pico-8 play session: no input (idle)

[t = 1 s] idle ~1s (no d-pad/buttons)
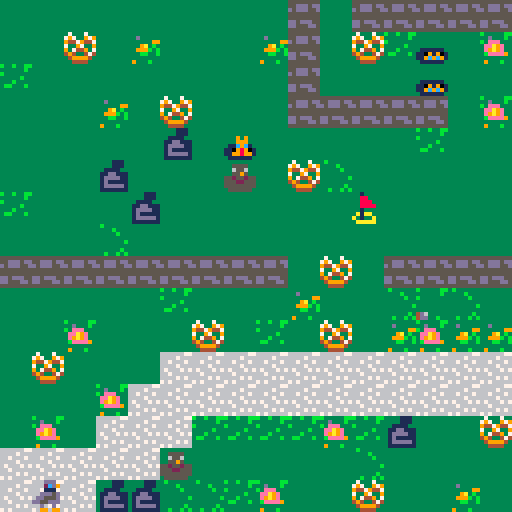

pico-8 cartridge
version 38
__lua__
--game loop
function _init()
 map_setup()
 make_player()
 
 game_win=false
 game_over=false
end

function _update()
 if (not game_over) then
  update_map()
  move_player()
  check_win_lose()
else
 if (btnp(❎)) extcmd("reset")
 end
end

function _draw()
 cls()
 if (not game_over)then 
  draw_map()
  draw_player()
 if(btn(❎)) show_inventory()
  else
   draw_win_lose()
  end
end
-->8
--map
function map_setup()
--timers-cat
 timer=0
 anim_time=30

--tile settings
 wall=0
 pretzel=1
 flag=2
 anim1=3
 anim2=4
 garbage=5
 lose=6
 win=7
end

function update_map()
 if(timer<0) then
  cat_tiles()
  timer=anim_time
 end
 timer-=1
end

function draw_map()
--move the camera
 mapx=flr(player.x/16)*16
 mapy=flr(player.y/16)*16
 camera(mapx*8,mapy*8)
 
 
 map(0,0,0,0,128,64)
end
--check map tilem (sprite flag) 
function is_tile(tile_type,x,y)
 tile=mget(x,y)
 has_flag=fget(tile,tile_type)
 return has_flag
end
--check if is a wall
function can_move(x,y)
 return not is_tile(wall,x,y)
 
end

--swap map tiles for pretzel
function swap_tile(x,y)
 tile=mget(x,y)
 mset(x,y,tile+1)
end

--animation for the cat tile

function unswap_tile(x,y)
 tile=mget(x,y)
 mset(x,y,tile-1)
end

function get_pretzel(x,y)
 player.pretzel+=1
 swap_tile(x,y)
 sfx(1) 
end

--for the gate
--pretzel tax
function pretzel_tax(x,y)
 player.pretzel-=1
 swap_tile(x,y)
 sfx(2)
end

-->8
--player & interact fc
function make_player()
 player={
 sp=1,
 x=1,
 y=15,
 pretzel=0,
 }
end

function draw_player()
 spr(player.sp,player.x*8,player.y*8)
end

--move player
function move_player()
 newx=player.x
 newy=player.y
 if (btnp(⬅️)) newx-=1
 if (btnp(➡️)) newx+=1
 if (btnp(⬆️)) newy-=1
 if (btnp(⬇️)) newy+=1
--interact new x,y for pretzel
 interact(newx,newy)
 
 if (can_move(newx,newy)) then
  player.x=mid(0,newx,127)
  player.y=mid(0,newy,63)
 else
  sfx(0)  
 end
end

--interact with the pretzel
function interact(x,y)
 if (is_tile(pretzel,x,y)) then
  get_pretzel(x,y)
  elseif (is_tile(garbage,x,y) and
  player.pretzel>0) then
  pretzel_tax(x,y)
 end
end
-->8
--how many pretzels do we have

function show_inventory()
 invx=mapx*8+40
 invy=mapy*8+8
 
--draw a rectangle
--7 and 9 are colors
 rectfill(invx,invy,invx+48,invy+24,0)
 print("inventory", invx+7,invy+4,7)
 print("pretzels"..player.pretzel,invx+7,invy+15,9)
end
-->8
--animation cat

function cat_tiles()
 for x=mapx,mapx+15 do
  for y=mapy,mapy+15 do
   if (is_tile(anim1,x,y)) then
    swap_tile(x,y)
    sfx(3)
   elseif (is_tile(anim2,x,y)) then
    unswap_tile(x,y)
    sfx(3)
   end
  end
 end
end
-->8
--win or lose

function check_win_lose()
 if (is_tile(win,player.x,player.y)) then 
  game_win=true
  game_over=true
 elseif(is_tile(lose,player.x,player.y)) then
  game_win=false
  game_over=true 
 end
end

function draw_win_lose()
 camera()
 if (game_win) then
  print(" you win!🐱",37,64,7)
 else
  print("game over...",38,64,7)
 end
  print ("press ❎ to play",20,72,5)
end

-->8
--credits--
--dylan bennett,nerdy teachers
--valentina helped me fix some bugs
__gfx__
00000000000ddd000000ddd00000ddd0000ddd000000ddd00000ddd05d0ddd000000ddd000000000000000000000000000000000000000000000000000000000
000000000002cd90000027d9000027d900027d90000027d9000027d905327d90000027d900000000000000000000000000000000000000000000000000000000
0070070000011100000033300000333000033300000033305dd0333005d333dd0000333000000000000000000000000000000000000000000000000000000000
0007700000ddd5d000ddd5d000dd5dd000ddd5d000dd5ddd05555dddd055dddd5dddd5dd00000000000000000000000000000000000000000000000000000000
000770000dd555d00dd555d00555ddd00dd555d00dd5dddd0055ddddddddddd0055555dd00000000000000000000000000000000000000000000000000000000
00700700dd55ddd0dd55ddd0dddddd00dd55ddd0dd5dddd0ddddddd000dd9d90ddd55dd000000000000000000000000000000000000000000000000000000000
0000000000d00d0000d00d0000d0099000990d0000d00990000990d000000000000d00d000000000000000000000000000000000000000000000000000000000
00000000009909900099099000990000000009900099000000000099000000000009909900000000000000000000000000000000000000000000000000000000
0000000037333733333333330000000033aaa00033a3333300000000000000000000000000000000000000000000000000000000000000000000000000000000
000000007973397933333333000000003aa3ac0c3a00033300000000000000000000000000000000000000000000000000000000000000000000000000000000
00000000944794473333333300000000a000a090aac0c33300000000000000000000000000000000000000000000000000000000000000000000000000000000
00000000733973393333333300000000ad00aaddad00003900000000000000000000000000000000000000000000000000000000000000000000000000000000
00000000937449373333333300000000a3a30ad7aa09009300000000000000000000000000000000000000000000000000000000000000000000000000000000
00000000494334743333333300000000a3a30addaa00030900000000000000000000000000000000000000000000000000000000000000000000000000000000
00000000349999433333333300000000adaaaa0aad00000300000000000000000000000000000000000000000000000000000000000000000000000000000000
00000000334444333333333300000000a3a39a3aaa00003300000000000000000000000000000000000000000000000000000000000000000000000000000000
b33333bbb33333bb3333333333333333b33b33bb3b33333333333333666666770000000033333333333333330000000000000000000000000000000000000000
333333b333d333b333d3333333555533333333b33333b33333333333666676660000000033333333333333330000000000000000000000000000000000000000
b3333333b3eee3333333339933655633b333333333333b3333333333667666760000000033393933333333330000000000000000000000000000000000000000
333333333eea9e333339a3b33355953333333b333333333333333333666676660000000033399933333333330000000000000000000000000000000000000000
333333333e9a9e3333999b3b55255255333b33333333333b333333336766676700000000311c9c13311111130000000000000000000000000000000000000000
333333333beeee93333bb33b555225553bb333b33333333333333333667666660000000011098901110919010000000000000000000000000000000000000000
4d63333333333333333333335555555533333333333333b333333333666676760000000011998991119c9c910000000000000000000000000000000000000000
4dd33b3339333b3339333b33355555533333333333b33b3b33333333767666660000000031111113311111130000000000000000000000000000000000000000
5555555533333333cccccccccccccccccccccccccccccccc00000000331333330000000033331113333333330000000000000000000000000000000000000000
55ddd5ddbbb3abbbcccccccc7ccc77cccc777ccccc9ccccc00000000338833330000000033331113bbb3abbb0000000000000000000000000000000000000000
d5ddd55dbab38babcccccccc77ccc77ccc717cccc9971cc700000000338883330000000033111133bab38bab0000000000000000000000000000000000000000
55555555b8abbb8bcccccccccc7ccc7cc9977ccccc7e7c77000000003388883300000000311dd111b8abbb8b0000000000000000000000000000000000000000
555555553bbbbbbbccccccccccc7cc77cc77777cc777777d00000000331333330000000031dddd113bbbbbbb0000000000000000000000000000000000000000
dd5ddd553bbaabb3ccccccccccc77cccc777d777c7777ddc000000003a1aa3330000000031d111113bbaabb30000000000000000000000000000000000000000
dd555dd533ba8bb3cccccccccccc7cccc777d777c777777c00000000a3133a330000000031ddddd133ba8bb30000000000000000000000000000000000000000
5555555533333333ccccccccccccccccc7777dd7cc777777000000003aaaaa330000000031111111333333330000000000000000000000000000000000000000
00000000000000000000000000000000000000000000000000000000000000000000000000000000000000000000000000000000000000000000000000000000
00000000000000000000000000000000000000000000000000000000000000000000000000000000000000000000000000000000000000000000000000000000
00000000000000000000000000000000000000000000000000000000000000000000000000000000000000000000000000000000000000000000000000000000
00000000000000000000000000000000000000000000000000000000000000000000000000000000000000000000000000000000000000000000000000000000
00000000000000000000000000000000000000000000000000000000000000000000000000000000000000000000000000000000000000000000000000000000
00000000000000000000000000000000000000000000000000000000000000000000000000000000000000000000000000000000000000000000000000000000
00000000000000000000000000000000000000000000000000000000000000000000000000000000000000000000000000000000000000000000000000000000
00000000000000000000000000000000000000000000000000000000000000000000000000000000000000000000000000000000000000000000000000000000
00000000000000000000000000000000000000000000000000000000000000000000000000000000000000000000000000000000000000000000000000000000
00000000000000000000000000000000000000000000000000000000000000000000000000000000000000000000000000000000000000000000000000000000
00000000000000000000000000000000000000000000000000000000000000000000000000000000000000000000000000000000000000000000000000000000
00000000000000000000000000000000000000000000000000000000000000000000000000000000000000000000000000000000000000000000000000000000
00000000000000000000000000000000000000000000000000000000000000000000000000000000000000000000000000000000000000000000000000000000
00000000000000000000000000000000000000000000000000000000000000000000000000000000000000000000000000000000000000000000000000000000
00000000000000000000000000000000000000000000000000000000000000000000000000000000000000000000000000000000000000000000000000000000
00000000000000000000000000000000000000000000000000000000000000000000000000000000000000000000000000000000000000000000000000000000
00000000000000000000000000000000000000000000000000000000000000000000000000000000000000000000000000000000000000000000000000000000
00000000000000000000000000000000000000000000000000000000000000000000000000000000000000000000000000000000000000000000000000000000
00000000000000000000000000000000000000000000000000000000000000000000000000000000000000000000000000000000000000000000000000000000
00000000000000000000000000000000000000000000000000000000000000000000000000000000000000000000000000000000000000000000000000000000
00000000000000000000000000000000000000000000000000000000000000000000000000000000000000000000000000000000000000000000000000000000
00000000000000000000000000000000000000000000000000000000000000000000000000000000000000000000000000000000000000000000000000000000
00000000000000000000000000000000000000000000000000000000000000000000000000000000000000000000000000000000000000000000000000000000
00000000000000000000000000000000000000000000000000000000000000000000000000000000000000000000000000000000000000000000000000000000
00000000000000000000000000000000000000000000000000000000000000000000000000000000000000000000000000000000000000000000000000000000
00000000000000000000000000000000000000000000000000000000000000000000000000000000000000000000000000000000000000000000000000000000
00000000000000000000000000000000000000000000000000000000000000000000000000000000000000000000000000000000000000000000000000000000
00000000000000000000000000000000000000000000000000000000000000000000000000000000000000000000000000000000000000000000000000000000
00000000000000000000000000000000000000000000000000000000000000000000000000000000000000000000000000000000000000000000000000000000
00000000000000000000000000000000000000000000000000000000000000000000000000000000000000000000000000000000000000000000000000000000
00000000000000000000000000000000000000000000000000000000000000000000000000000000000000000000000000000000000000000000000000000000
00000000000000000000000000000000000000000000000000000000000000000000000000000000000000000000000000000000000000000000000000000000
62926262427272727272727211626262624262629362626262626262726203030303030303626262626262626272727272727272727272727272726262626262
42626222626272726262626262626262626203626262626262627262626262626272232323234323232333232372626262626262030303030303030303030303
62626292627272226272727272626222626262626262626262226262727262626262626262622262626242626272727272727272727272727272626242626262
62626262626262726262621162626262626203622262621262627292116222626272232343232323232323232372626262626262030303030303030303030303
62116262627272526211625272726262626262226222626262626262627262626262626262626262626262526272726262626262626262626262226242626262
62116262620262727262626262626262626203626262626262627262626262626272232323332323232323232372626262626262030303030303030303030303
62626222627272626262126262726262220362626262626262626262627272727262626262526262626262626272726262426262526262036262626242626262
62026242526262627262626252526262626203626262626262027292626211626272232323232323232323232372226211626262030303030303030303030303
12626262727222626242626242627241036202622262626262627272727272237272621262626222626262127272726252626262626262036262626262626212
62526262626211627211626262624262626203626262626262627262626262626272232323232323433323232372626262626262030303030303030303030303
72727272727262526262526262622203727272727272727272727243232323232372726262626262626222727272226262626262626252032262626262626262
626262626262626272726262626262626262030303030303036272626262621162722343232323232323232323726262a2626262030303030303030303030303
72727272726262621262626242620312527272727272727272722323233323727272727272727272727272727262626262030303030303036262626262626262
62626262626262626272626262626262621362626262626203034103030303036272232323232333232323232372626262626262030303030303030303030303
62622262626212626262626262626262626262626262526212722333234323724262626262627272727272721242626252036262626262036262626262626262
02626262626262626272721362626262626262626262116262627262626262030372722323232323232323232323727262626222626293030303030303030303
22626222626203030303036262620262625262226262626262722323332323726262626252626262626262727262626262036262620262626262626262626262
62626262626262626272727272727272726262626262626262627262626262620303722323232323232323332323237262626262626293036262626262626203
62626262626203621162031262626262035262626262622262722343232372726262626262626252626262627272727272417272727272727272727262626262
62626262626272727272626262626213727272729262626262727262626262621103727223232323232323234323237262626262626262036262626262626203
03030303030303036262030303030303036262626262526272727272727272622262626262626262626262626262626262036262626262137272137272727272
72727272727272626262626262626262626262727262626262729362622262626203030372727272727272727272727262116262626203036252626252626203
42626262626262629222626262626262036262626262727272626262627252626262626262626262036262626262626203036262626272727272626262626262
62626262626262629362626262626262626262627262626262726262626262626262620303030303030303030303037262620303030303626262626262626203
62621152626262626262926262026262036262727272726262621162427262626262626262116262030303030303030303036262727272131372326262226262
62622262626262626262626262626262626262627213939372726262626262626262626262626262626262626262037272030362626262626262626262626203
62626242936212626262626262626222036272726262626211626262627262625262626262626262036262626262626262727272626262626272626262126212
62626262626262626262626262116292626262627272727272626262626262626262626262626262626262626262030372036262626252626262626262626203
11622262626262626262626262626262037272626262626262626262627262426262623262626262036262626262626272726262626262626272626262226262
626262626262426262626262626262626262626262137213626262624262626262626262126262524262626262625203a2036262626262626262626262626203
52626293626262626262426262131372411262626262626262126262727262626262623262326262036262626262727212626262626262526272426212624222
62623262626262626262626262626262116262626213721313626252626262626262626262626262626262626262626272626262626262626262626262525203
62626262629362626211626213727272030303030303030303030303729311626232626262626262036262727272726262626262626252626272626262626262
62626262626262626262626262626262626262621303410303030303030303030303036212621262626262626262626272626262626262626262626262626203
62626211626262626262621372721313626212626262226262626262729362626262626262626262727272626262626262426262626262425272626262626262
62626262624262626262116262623262626262120303626262116262626262626262036262626262626262626262621372136262622262626262626262626203
62626262626262620303a27272136212626262626262626262629362720362621162426262627272726262626262626262626262626262626272624262626262
62625252626262626262626262626262626262620362626262626262626262626262031362626262626262626212727241727272626262626262626262626203
6262620262626203035262a213626262626262623262326211626262720362620303626262727262036262626262625262626212626262621372621362626262
62626262626262626242626262626203030303030362626262621162626211621152030362626262622262626272726262626272726262626262226262626203
626262626262030362626262a262626262624262626262626262926272030262625262727262626203621262626262626262621303030303a2a2a20303030313
62626262626262626262626262620303626262626222626262626242626262626262620313626262626262626272326262626262727262126262626262626203
62030303030303626252620303626262626262626222627272726202720362627272727262626262036212626262626262626203036262626262626262620303
52626262626262626262626262620362626232626262626262625262626262626262620362626262626262626272623262736232627262626262626262626203
03036262626262526262030362626262626262626262627223727293720393727223726222626262034262626262126262621303626211626262116242626203
62626262626262626262626262620362626262626232626293626262621162626262620313626262626262226272326262626262627262626222626262626203
03626212221212626262036262626262626232621162627223237272727272722323721262220203030303626262426262131303626262622262626252526203
62626262626262626262626262030362626232626262626262626262626262626262030362626262622262626272621262626262727262626262626262626203
03221222626222126262036262621162626262626262627223232323232343232323727222626262626262626252426262626203626262622262126262620303
13626262626262126262626262036262226262626262626293629362626262626262031362626262626262626272626262326262726262626262626262626203
03126262626222126203036262626262626262621262427223332323232323233323237262626262626262626262626262625203624252626262623262620313
13136262424262626212626262036262626262626222626262626262626211626262036262626262626262622272727272727272722212626262626262626203
03126262736262126203626262629262626262626262627223232323332323232333237262626262626262626262626262525203030303036262626262030313
62626262426262626262626262036262626262626262626262626262626262626262036262626262622262026213621262136212136262626262626262626203
03221262626262226203626211026262621162621262127223232343232323232323237262626262626262626262626262626242426213030303030303036262
626262624242626262626262620303a2a2a203030303030362626262626262626262036262626262626262626262222262626262626252626262626262626203
03621212626212126203626262626262626262626262627272722323232323727272727262626262626262626262626262626262626213136262626262626262
62626262626262621262626262626262626262626262030303030303030303030303036262626262626252626262626262625262624262626262626262626203
03036212221212620303626262626262626262026262621313727272727272721313131362626262626262626262626262626262626213626262626262626262
62626262626262626262626262626262626262626262626262626262626262626262626262626262626262626262526262426262626262625262626262626203
03030303030303030303030303030362626262626262626213131313131313136262626262626262626262626262626262626262626262626262626262626262
62626262626262626262626262626262626262626262626262626262626262626262626262626262626262626262624262626262626262426262626262626203
03030303030303030303030303030303030303030303030303030303030303030303030303030303030303030303030303030303030303030303030303030303
03030303030303030303030303030303030303030303030303030303030303030303030303030303030303030303030303030303030303030303030303030303
__gff__
0000000000000000000000000000000000020000050000000000000000000000000000000000000000481000000000000100000003000180002000010000000000000000000000000000000000000000000000000000000000000000000000000000000000000000000000000000000000000000000000000000000000000000
0000000000000000000000000000000000000000000000000000000000000000000000000000000000000000000000000000000000000000000000000000000000000000000000000000000000000000000000000000000000000000000000000000000000000000000000000000000000000000000000000000000000000000
__map__
2626262626262626263026303030303030303030303026262626262626112626262526262626262626262526112626261126302526251130303030303030303030303025242425262624262626392621262623262126262626263026262626262630303030303030303030263026262626261126212626262630303030303030
262611262226262622302611242a262126262625262626262621212626262326262626262626263925252626261125252626302526262626262624262126261126262524262624242626262626262626262626262626262326263020261126262626262326261126262620263020262226252626262226262630303030303030
242626262626262626302626262a262621261126263926262621262626262626262626261126262625262626262626262626302526202526112626262626242624262525262124242426202611222639262620262326112626223026262625202626262626252626272726263026262626261126212621262430303030303030
2626262226112626263030303030262126262626262426262626262626262626262625262626262626262626303030303030302020262627272727272424242126261124262626262611261126262626262126262626262626112626262626262626112026262626272626263026262526112626262623262630303030303030
2626262626392629262626262624262626261126262627272727272727262626262626262625262626392626262626261126302624262127323232272626262626262525252630303030303030303030302626262727272727272727272727272726262611262627272626253026262626262625262626232630303030303030
2626263926262623261125262626262626262611272727272122272727272126261126262625262626242426252611262526302622272727323432272621262622262522262624202026213011112626262626272727272727272727272727272727272727272727262611253026252626262626262626262630272727272727
2426262639262626262626372626262623262627272722242424252527272726292626222626222626302425252624262626302621272732323332272626262626262526112626262620263026252626252627272722212224202224212420262727272724262626263030303026223026242626262624261127273332323227
2626262526262626262626262626262626262627272424262626262522272726262626272727272727301111262727272626302627272727273232272127272727262622262621262626213026262626262627272424222626262624262620212626272724261126263911112626253030303030302623262627323234323227
3030303030303030302611263030303030252627212426252626262625272721262622272727272727302426262727272626112627222122273232272727323227272727262611262426263026262624262627272124262626262626262626262626272725262626262626262026263011262626252626242627333232323227
2626262626242626262226262520252626262727242626262626262625272727272727272721262525302426392627272024262427242426272732323232323332323427272626262625262626261126262627272639262626232626262611262626272724112639262626212727272722261126262626262627323432333227
2626212626261126242611262221222227272727302626262626232625272727272727212226262626292624262427272727272727262525272732333234323233323232272726242624262625262526262427272426261126262623202626261126272724262626262627272727272727262626112623262727323232323227
2611262626272727272727272727272727272724302622262623262611272725263926252526262630303030262627272727272727263925212732323332333232333233322727222121262226222626262627272530262626262624262626262626272727272626392227242126302627212225212326232727272727272727
2626262127272727272727272727272727271130302626262622262627272726262626262625263030262630303026112626112626262624262727323232323232343232322727272727272727272122242227272230262622261126252626242626262027272727272727262626302227272727272727272727273030303030
2621262727272424242421243926261126262630392626262626112627272626392639262626263026261126263026262226212622253924262127272727272727272727272727272727272727272727272727272030262626262020262626262426262626272727272625262611302627272727272727272211261426222626
2727272727232626262626252626262626222630262526262626262627271126262626252611262625252626113025262625261126252625242622262622262727262611262611262622262621272727272727272630262624262626262626262611262626262626262626262626262621222624252126252630303026263726
2727273939252524212626112626222626262630262626262621212427272621212626262626262626262625253026262526252520252625242424252424252727242626202224262626202626262621262621222630202625262624252622262626202620262626262620262625262623262626262226112230303021262622
3030303030303030303030303030303030303030303030303030302127272130303030303030303030303030303030303030303030303030303030303030302727303030303030303030303030303030303030303030303030303030303030303030303030303030303030303030303030303030303030303030303030303030
3030303030303030303030303030303030303030303030303030302127272130303030303030303030303030303030303030303030303030303030303030302929303030303030303030303030303030303030303030303030303030303030303030303030303030303030303030303030303030303030303030303030303030
3030303030303030303030303030302626262626262626302626212627272621212626302626302626262626262626262626262626262626262626262626312727312626262626262626262626262626262630303030303030303030303030303030303030303030303030303030303030303030303030303030303030303030
2626262626262624262626262626262626202626262626302626262627272626261126302611302626262626262226262626262626262626262626262611262727262611262626262626262626262626262630303030303030303030303030303030303030303030303030303030303030303030303030303030303030303030
2226262626262626262626262626262621262626202026302626112627273926262626142626302626262626262626261126262626262621262626262626312727312626262626262626262626262626263030303030303030303030303030303030303030303030303030303030303030303030303030303030303030303030
2626262626262226262625242626262626262626222026302626262627212626262626302626302622262626262622262626262626262626262626262626392727262626262611262626262620262626263030303030303030303030303030303030303030303030303030303030303030303030303030303030303030303030
2626262025242524252426262630262626262626262626302626262627272626262626302611302626262622262626262626222626262626262626261126312727312626262626262626262626262626263030303030303030303030303030303030303030303030303030303030303030303030303030303030303030303030
2426262125262625202626263030262426262626263030303030263926272a26262626302626302626262626262626262626262626262727272727272626262727262626262626262626262626261126262630303030303030303030303030303030303030303030303030303030303030303030303030303030303030303030
2727272625262226262626263026262611262626262620262626262621272626262626292626302626262126262626262727272727272727272727272727262727262626262626262626262626262626262630303030303030303030303030303030303030303030303030303030303030303030303030303030303030303030
2727272726202626262426263026222626202626262621262a26262627272626262626292611302626262626262626272727272727262626262626272727272727262626262626262626262626262626262630303030303030303030303030303030303030303030303030303030303030303030303030303030303030303030
2126262727242626262526113026242626263026262626262626262627262626262626302626302625262620262627272726262626262611262a26262727272727262626262626262626262626262626262630303030303030303030303030303030303030303030303030303030303030303030303030303030303030303030
2626222627272620202626262630303022263026262626262626262627263926262626302626302626262626262727272626262626262626262626262626272727272626262626262626262626262626262630262626392626262626262626262626262626262626262626112626262626262626303030303030303030303030
26262626272726212626262626262630303030262626262426262626272626262626263030303026262625262627272626262626112626262611262626272727272727272626262626262626262626262626302611262626262226262622262a2626112626262626262626262626262626262626303030303030303030303030
1126222629272726262626232326262626262626262626262626262627222626262a2626262626262626262626272726212626262626262626262626272727272626262727262626262626202626262626263039262a112626262627272727272727272727272727272727272726262226262626303030303030303030303030
26262626292727262626262623262611262626262626262626262626272626262626262626262526262626262627272626262a2620261126262626272727262625252426272726262626262626262626262630261126262621262727262626262727323232323232323232322727262626262626303030303030303030303030
2426112622272727272223262626262626262626262626262626112627262626262626262626262626262626262727262626262626262626262727272726392626262626212214212221262624252626262630262626392626262726261126262127323432323232323232323227262626262626303030303030303030303030
